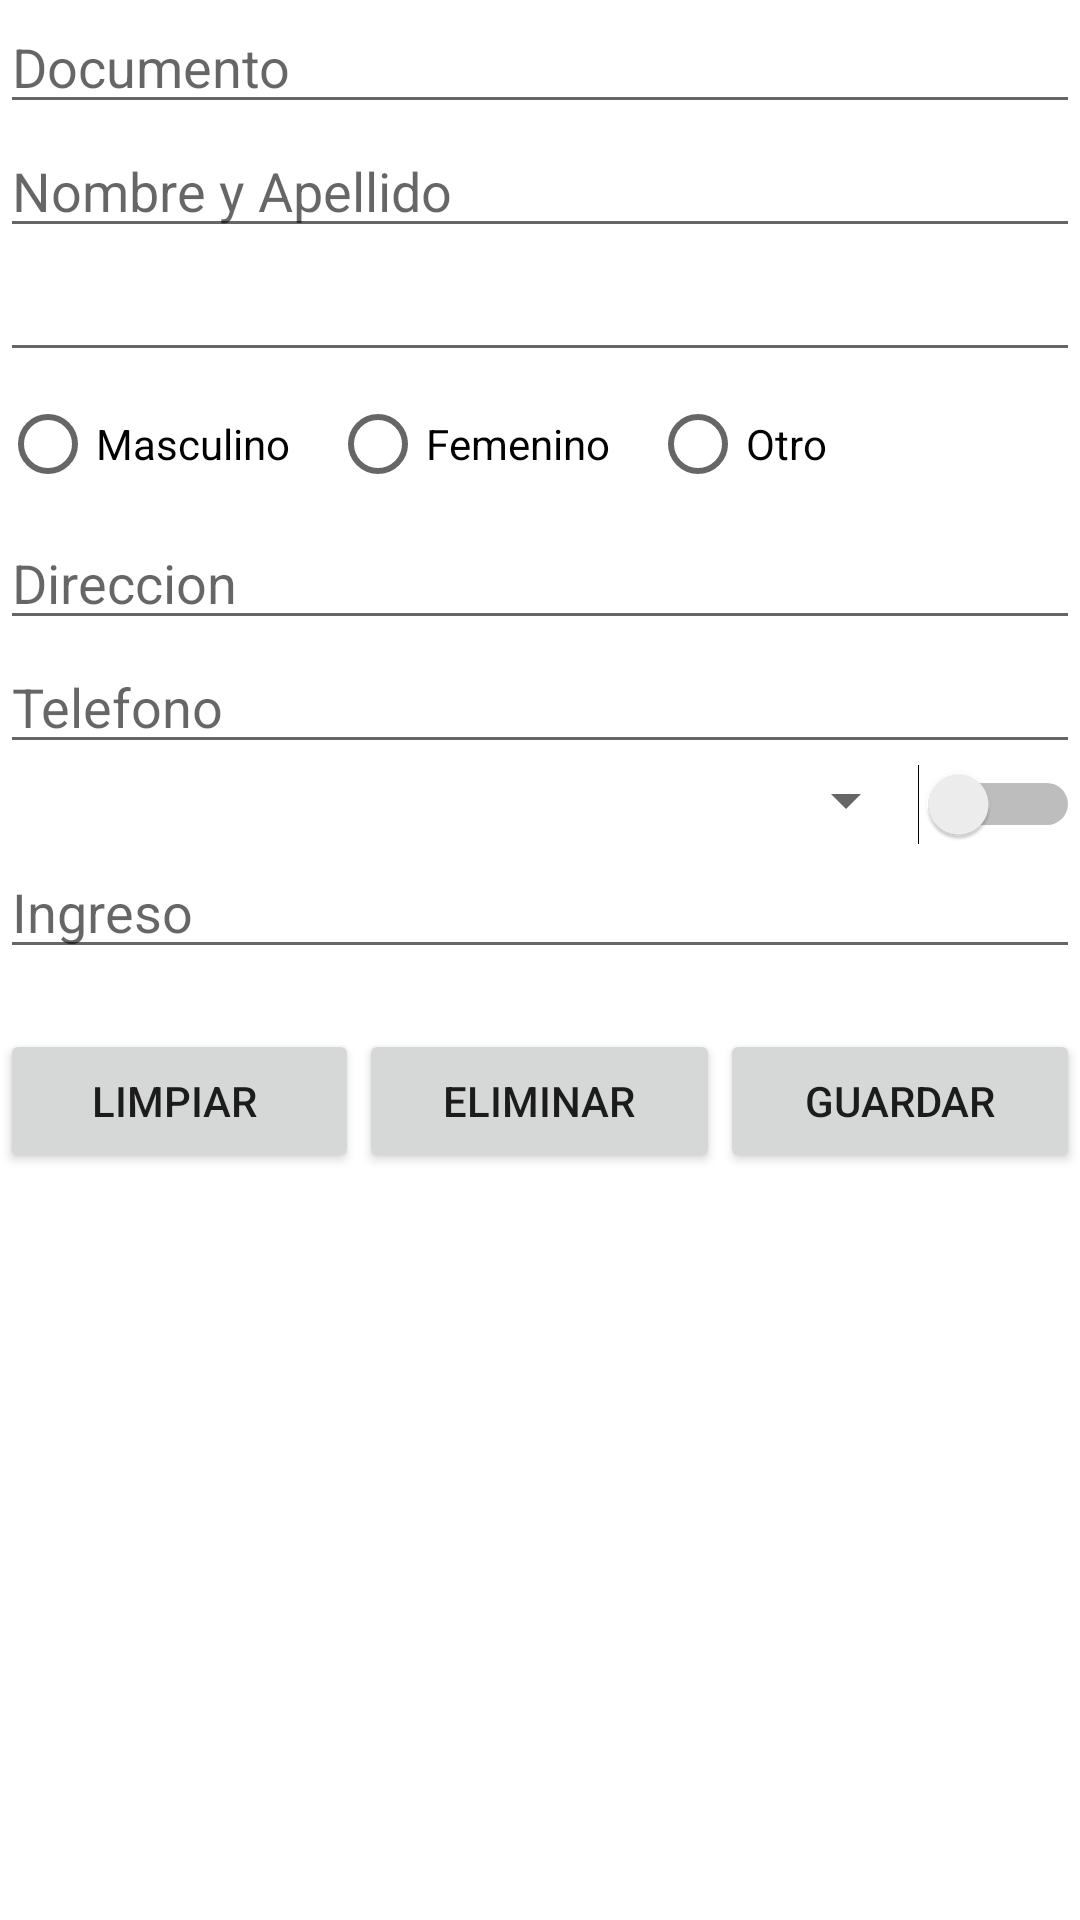

The Android layout XML behind this screen, and the referenced resources:
<!-- AndroidManifest.xml: application theme Theme.TCenso21 -->
<!-- res/layout/activity_editar.xml -->
<?xml version="1.0" encoding="utf-8"?>
<FrameLayout xmlns:android="http://schemas.android.com/apk/res/android"
    xmlns:app="http://schemas.android.com/apk/res-auto"
    xmlns:tools="http://schemas.android.com/tools"
    android:layout_width="match_parent"
    android:layout_height="match_parent"
    tools:context=".EditarActivity">

    <LinearLayout
        android:layout_width="match_parent"
        android:layout_height="match_parent"
        android:orientation="vertical"
        tools:ignore="UselessParent">

        <EditText
            android:id="@+id/dni_in"
            android:layout_width="match_parent"
            android:layout_height="wrap_content"
            android:ems="10"
            android:hint="Documento"
            android:inputType="number" />

        <EditText
            android:id="@+id/nomyap_in"
            android:layout_width="match_parent"
            android:layout_height="wrap_content"
            android:ems="10"
            android:hint="Nombre y Apellido"
            android:inputType="textPersonName" />

        <EditText
            android:id="@+id/nacim_in"
            android:layout_width="match_parent"
            android:layout_height="wrap_content"
            android:ems="10"
            android:inputType="date" />

        <RadioGroup
            android:id="@+id/sexrg"
            android:layout_width="match_parent"
            android:layout_height="wrap_content">

            <LinearLayout
                android:layout_width="match_parent"
                android:layout_height="match_parent"
                android:orientation="horizontal">

                <RadioButton
                    android:id="@+id/radioButton"
                    android:layout_width="wrap_content"
                    android:layout_height="wrap_content"
                    android:text="Masculino    " />

                <RadioButton
                    android:id="@+id/radioButton2"
                    android:layout_width="wrap_content"
                    android:layout_height="wrap_content"
                    android:text="Femenino    " />

                <RadioButton
                    android:id="@+id/radioButton3"
                    android:layout_width="match_parent"
                    android:layout_height="wrap_content"
                    android:text="Otro" />
            </LinearLayout>

        </RadioGroup>

        <EditText
            android:id="@+id/dir_in"
            android:layout_width="match_parent"
            android:layout_height="wrap_content"
            android:ems="10"
            android:hint="Direccion"
            android:inputType="textPersonName" />

        <EditText
            android:id="@+id/tel_in"
            android:layout_width="match_parent"
            android:layout_height="wrap_content"
            android:ems="10"
            android:hint="Telefono"
            android:inputType="phone" />

        <LinearLayout
            android:layout_width="match_parent"
            android:layout_height="wrap_content"
            android:orientation="horizontal">

            <Spinner
                android:id="@+id/ocup_sp"
                android:layout_width="match_parent"
                android:layout_height="wrap_content"
                android:layout_weight="1" />

            <Switch
                android:id="@+id/ocupa_sw"
                android:layout_width="wrap_content"
                android:layout_height="wrap_content" />
        </LinearLayout>

        <EditText
            android:id="@+id/ingreso_in"
            android:layout_width="match_parent"
            android:layout_height="wrap_content"
            android:ems="10"
            android:hint="Ingreso"
            android:inputType="number" />

        <Space
            android:layout_width="match_parent"
            android:layout_height="20dp" />

        <LinearLayout
            android:layout_width="match_parent"
            android:layout_height="match_parent"
            android:orientation="horizontal">

            <Button
                android:id="@+id/limpiar_b"
                android:layout_width="wrap_content"
                android:layout_height="wrap_content"
                android:layout_weight="1"
                android:text="Limpiar " />

            <Button
                android:id="@+id/eliminar_b"
                android:layout_width="wrap_content"
                android:layout_height="wrap_content"
                android:layout_weight="1"
                android:text="Eliminar" />

            <Button
                android:id="@+id/guardar_b"
                android:layout_width="wrap_content"
                android:layout_height="wrap_content"
                android:layout_weight="1"
                android:text="Guardar" />
        </LinearLayout>
    </LinearLayout>
</FrameLayout>
<!-- resources referenced by this layout -->
<resources>
  <style name="Theme.TCenso21" parent="Theme.MaterialComponents.DayNight.DarkActionBar">
          
          <item name="colorPrimary">@color/purple_500</item>
          <item name="colorPrimaryVariant">@color/purple_700</item>
          <item name="colorOnPrimary">@color/white</item>
          
          <item name="colorSecondary">@color/teal_200</item>
          <item name="colorSecondaryVariant">@color/teal_700</item>
          <item name="colorOnSecondary">@color/black</item>
          
          <item name="android:statusBarColor" tools:targetApi="l">?attr/colorPrimaryVariant</item>
          
      </style>
  <color name="purple_500">#FF6200EE</color>
  <color name="purple_700">#FF3700B3</color>
  <color name="white">#FFFFFFFF</color>
  <color name="teal_200">#FF03DAC5</color>
  <color name="teal_700">#FF018786</color>
  <color name="black">#FF000000</color>
</resources>
